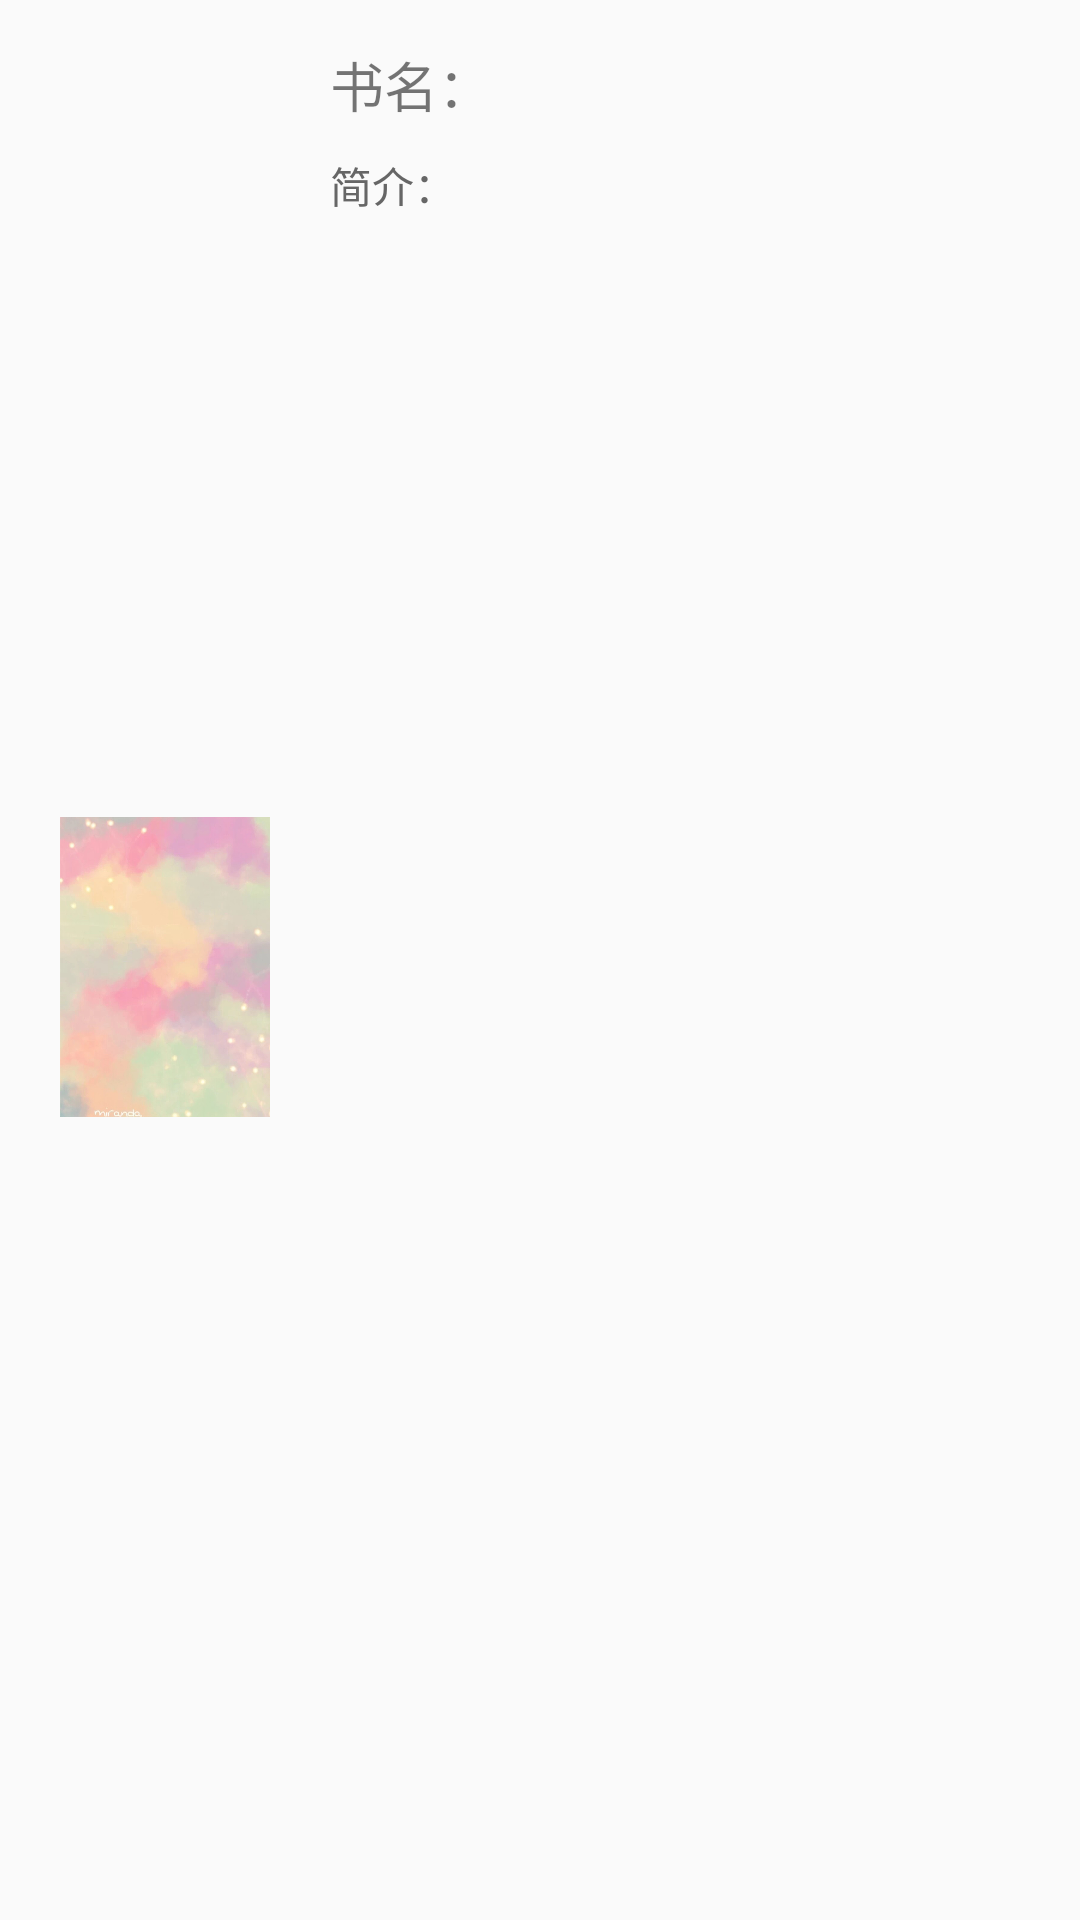

Write the Android layout XML for this screen, with the resource values it uses.
<!-- AndroidManifest.xml: application theme MyTheme -->
<!-- res/layout/book_recommend_list.xml -->
<?xml version="1.0" encoding="utf-8"?>
<LinearLayout xmlns:android="http://schemas.android.com/apk/res/android"
    android:layout_width="match_parent"
    android:layout_height="120dp"
    android:paddingTop="10dp"
    android:paddingBottom="5dp"
    android:gravity="center"
    android:orientation="horizontal" >

    <ImageView
        android:id="@+id/book_image"
        android:layout_width="70dp"
        android:layout_height="100dp"
        android:layout_marginLeft="20dp"
        android:layout_marginRight="20dp"
        android:src="@mipmap/book_demo" />

    <LinearLayout
        android:layout_width="match_parent"
        android:layout_height="match_parent"
        android:layout_marginRight="20dp"
        android:gravity="top"
        android:orientation="vertical" >

        <TextView
            android:id="@+id/book_name"
            android:layout_width="wrap_content"
            android:layout_height="wrap_content"
            android:layout_marginTop="5dp"
            android:textSize="18sp"
            android:text="书名：" />

        <TextView
            android:id="@+id/book_intro"
            android:layout_width="wrap_content"
            android:layout_height="wrap_content"
            android:layout_marginTop="10dp"
            android:lines="3"
            android:textColor="@color/gray"
            android:ellipsize="end"
            android:text="简介：" />
    </LinearLayout>

</LinearLayout>
<!-- resources referenced by this layout -->
<resources>
  <color name="gray">#666666</color>
  <!-- mipmap book_demo: png bitmap (mipmap-xxhdpi, 418692 bytes) -->
  <style name="MyTheme" parent="Theme.AppCompat.Light.NoActionBar">
  
      </style>
</resources>
